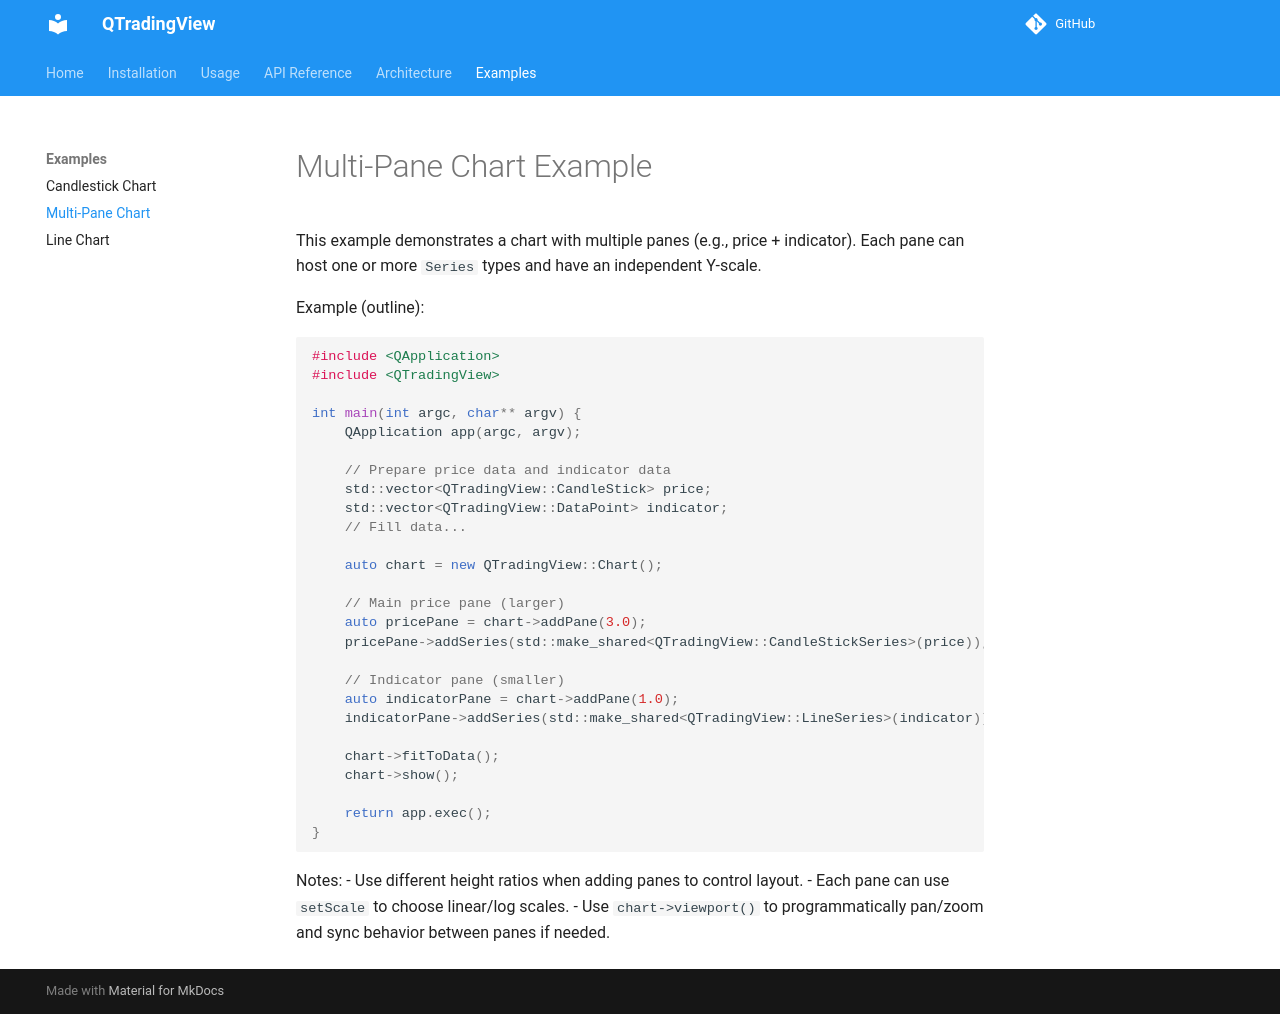

repository: dhruvan2006/QTradingView · page: examples/multi-pane/index.html · generator: mkdocs

# Multi-Pane Chart Example

This example demonstrates a chart with multiple panes (e.g., price + indicator). Each pane can host one or more `Series` types and have an independent Y-scale.

Example (outline):

```c++
#include <QApplication>
#include <QTradingView>

int main(int argc, char** argv) {
    QApplication app(argc, argv);

    // Prepare price data and indicator data
    std::vector<QTradingView::CandleStick> price;
    std::vector<QTradingView::DataPoint> indicator;
    // Fill data...

    auto chart = new QTradingView::Chart();

    // Main price pane (larger)
    auto pricePane = chart->addPane(3.0);
    pricePane->addSeries(std::make_shared<QTradingView::CandleStickSeries>(price));

    // Indicator pane (smaller)
    auto indicatorPane = chart->addPane(1.0);
    indicatorPane->addSeries(std::make_shared<QTradingView::LineSeries>(indicator));

    chart->fitToData();
    chart->show();

    return app.exec();
}
```

Notes:
- Use different height ratios when adding panes to control layout.
- Each pane can use `setScale` to choose linear/log scales.
- Use `chart->viewport()` to programmatically pan/zoom and sync behavior between panes if needed.
